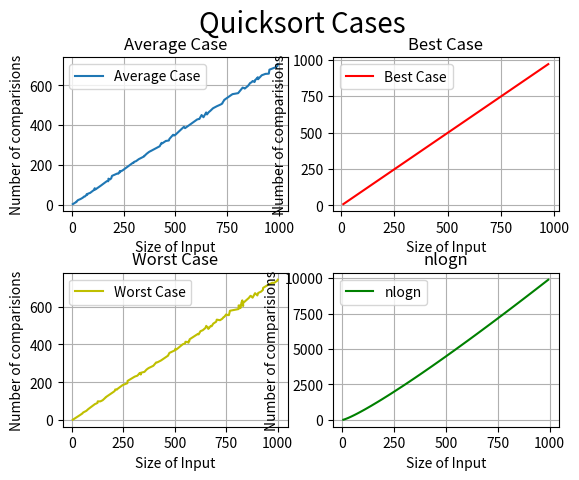

Write Python code to recreate this figure.
import math
import random as r
import matplotlib.pyplot as plt
import csv 

def plot(lstBest, lstAvg, lstWorst):
    
    xAvg = [] 
    yAvg = [] 

    xBest = [] 
    yBest = [] 

    xWorst = [] 
    yWorst = [] 

    yLog = []

    lstAvg.sort() #sorting by size of inputs.
    lstBest.sort() #sorting by size of inputs.
    lstWorst.sort() #sorting by size of inputs.
    
    for i in range(len(lstAvg)):
        xAvg.append(lstAvg[i][0]) #'size of inputs' extracted.
        yAvg.append(lstAvg[i][1])

    for i in range(len(lstBest)):
        xBest.append(lstBest[i][0]) #'size of inputs' extracted.
        yBest.append(lstBest[i][1])

    for i in range(len(lstWorst)):
        xWorst.append(lstWorst[i][0]) #'size of inputs' extracted.
        yWorst.append(lstWorst[i][1])

    for i in range(len(xAvg)):
        if xAvg[i] == 0:
            continue
        else:
            yLog.append(xAvg[i]*math.log(xAvg[i],2))


    print(lstAvg)

    plt.subplot(2, 2, 1)
    plt.plot(xAvg,yAvg)
    plt.xlabel('Size of Input')
    plt.ylabel('Number of comparisions')
    plt.grid(True)
    plt.title('Average Case')
    plt.legend(['Average Case'])

    plt.subplot(2, 2, 2)
    plt.plot(xBest,yBest, 'r')
    plt.xlabel('Size of Input')
    plt.ylabel('Number of comparisions')
    plt.grid(True)
    plt.title('Best Case')
    plt.legend(['Best Case'])

    plt.subplot(2, 2, 3)
    plt.plot(xWorst,yWorst, 'y')
    plt.xlabel('Size of Input')
    plt.ylabel('Number of comparisions')
    plt.grid(True)
    plt.title('Worst Case')
    plt.legend(['Worst Case'])

    plt.subplot(2, 2, 4)
    plt.plot(xAvg, yLog, 'g')
    plt.xlabel('Size of Input')
    plt.ylabel('Number of comparisions')
    plt.grid(True)
    plt.title('nlogn')
    plt.legend(['nlogn'])

    #plt.legend(['Average Case', 'Best Case', 'Worst Case', 'nlogn'])

    plt.subplots_adjust(hspace=0.4)
    plt.suptitle('Quicksort Cases', fontsize = 20)
    plt.show()

class quick:

	noOfComps = 0

	def __init__(self):
		self.noOfComps = 0

	def partition(self, A, p, r):

		x = A[r] #pivot
		i = p-1
		
		quick.noOfComps += 1		
		for j in range(p, r):

			if A[j] <= x:
				i = i+1
				A[i], A[j] = A[j], A[i]

		A[i+1], A[r] = A[r], A[i+1]
		return (i+1)

	def quicksort(self, A, p, r):
		if len(A) == 1:
			return A

		if p < r: 
			q = self.partition(A, p ,r)
			self.quicksort(A, p, q-1)
			self.quicksort(A, q+1, r)

	def getComps(self):
		return quick.noOfComps
	 
	def setComps(self):
	 	quick.noOfComps = 0

def best_case():

	inpComp = []
	runs = 100
	q = quick()

	while(runs > 0):

		q.setComps()
		x = 0
		noOfInp = r.randint(0, 1000) #input size
		a = [int(i*r.random()) for i in range(2, noOfInp)]
		a.sort()
		q.quicksort(a, 0, len(a)-1)
		x = q.getComps() #comparisions

		inpComp.append((noOfInp, x))
		runs -= 1

	return inpComp

def worst_case():

	inpComp = []
	runs = 100
	q = quick()

	while(runs > 0):
		
		q.setComps()
		x = 0
		noOfInp = r.randint(0, 1000) #input size
		a = [int(i*r.random()) for i in range(2, noOfInp)]
		a.sort(reverse = True)
		q.quicksort(a, 0, len(a)-1) 
		x = q.getComps() #comparisons

		inpComp.append((noOfInp, x))
		runs -= 1

	return inpComp

def avg_case():

	inpComp = []
	runs = 100
	q = quick()

	while(runs > 0):

		q.setComps()
		x = 0
		noOfInp = r.randint(0, 1000) 
		a = [int(i*r.random()) for i in range(2, noOfInp)]
		q.quicksort(a, 0, len(a)-1)
		x = q.getComps() #comparisons

		inpComp.append((noOfInp, x))
		runs -= 1

	return inpComp

def main():

	lstAvg = avg_case()
	lstBest = best_case()
	lstWorst = worst_case()

	plot(lstBest, lstAvg, lstWorst) 

	lstAvg.insert(0, 'AVG(InpSize,Cmprsns)')
	lstBest.insert(0, 'BEST(InpSize,Cmprsns)')
	lstWorst.insert(0, 'WORST(InpSize,Cmprsns)')

	allLists = [lstAvg, lstWorst, lstBest]

	with open('data_quicksort.csv', 'w') as file:
	        writer = csv.writer(file)
	        writer.writerows(allLists)

main()
